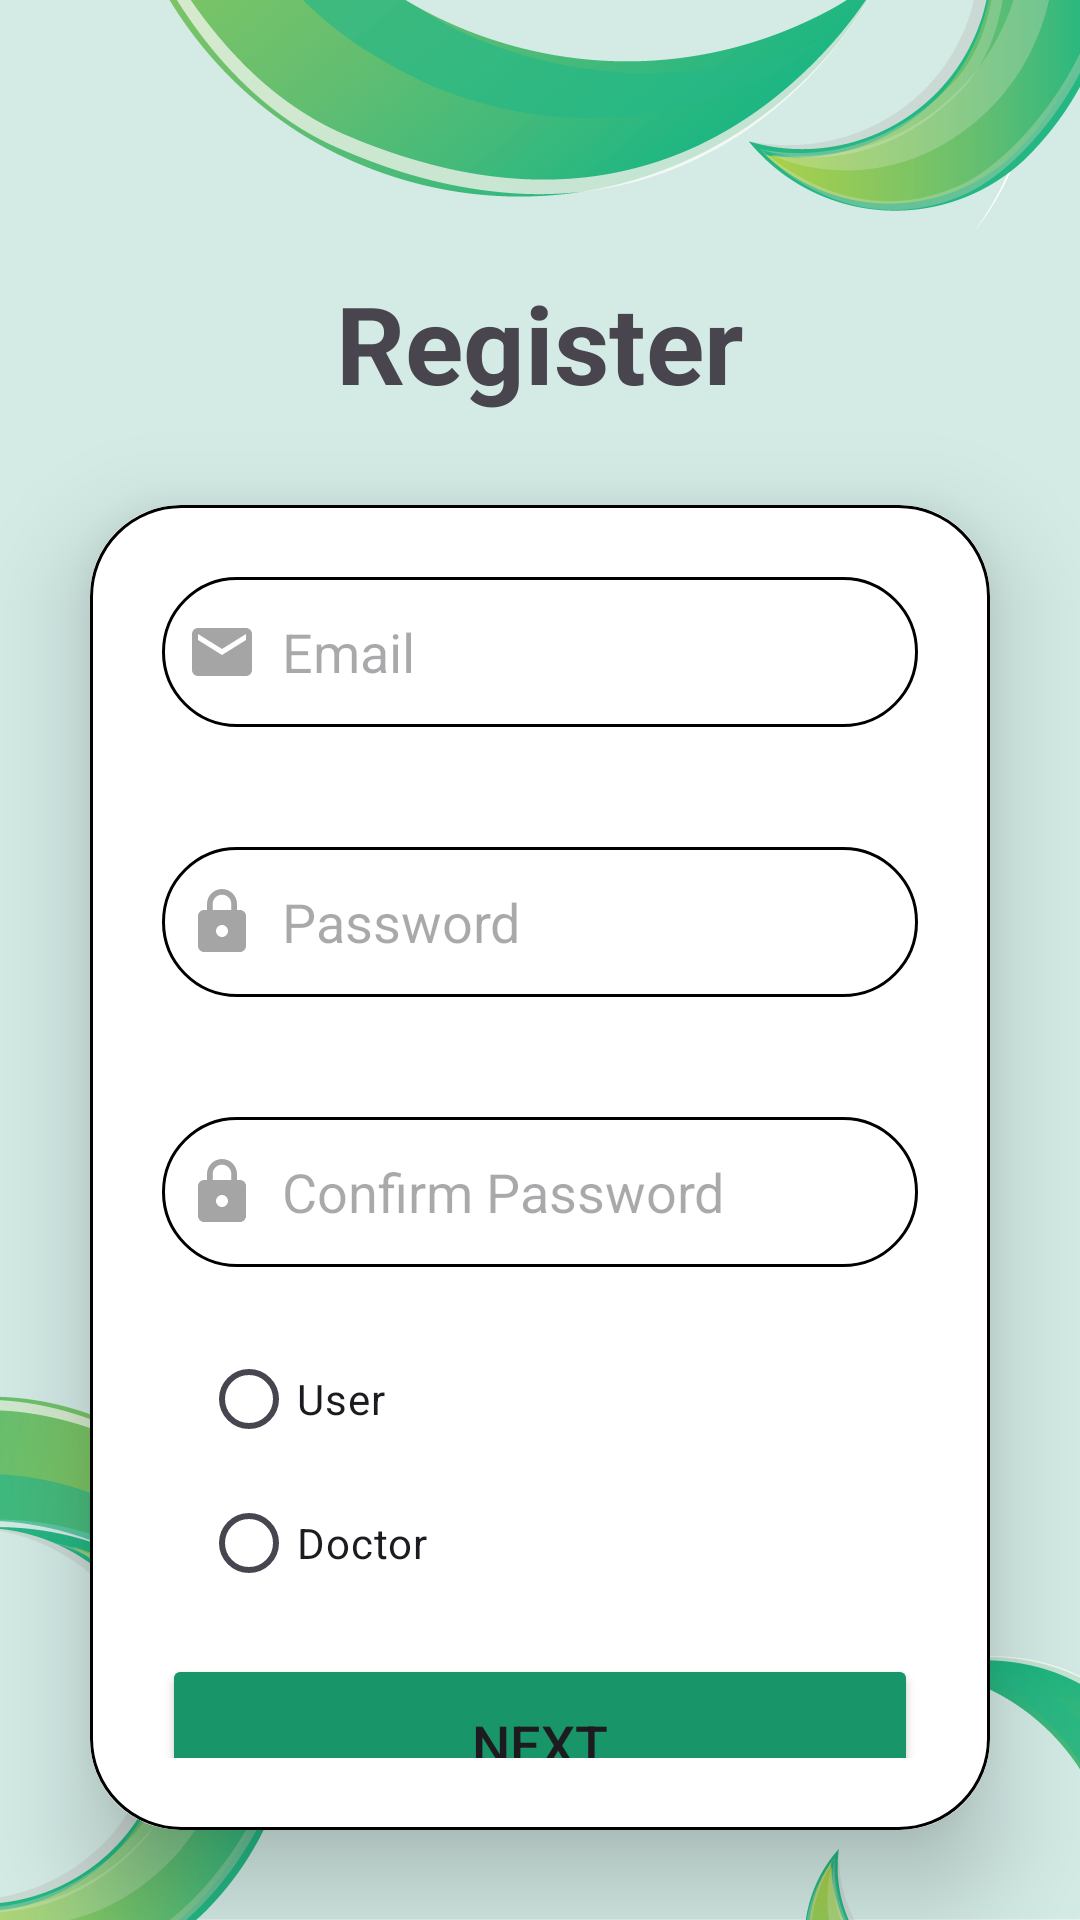

Reconstruct the res/layout file that produces this screen, plus the resources it refers to.
<!-- AndroidManifest.xml: application theme Theme.HelthcareAppGroup11 -->
<!-- res/layout/activity_register.xml -->
<?xml version="1.0" encoding="utf-8"?>
<LinearLayout xmlns:android="http://schemas.android.com/apk/res/android"
    xmlns:app="http://schemas.android.com/apk/res-auto"
    xmlns:tools="http://schemas.android.com/tools"
    android:layout_width="match_parent"
    android:layout_height="match_parent"
    android:orientation="vertical"
    android:background="@drawable/bgimage"
    tools:context=".ActivityRegister">

    <TextView
        android:layout_width="match_parent"
        android:layout_height="wrap_content"
        android:text="Register"
        android:textSize="36sp"
        android:layout_marginTop="90dp"
        android:textAlignment="center"
        android:textStyle="bold"/>

    <androidx.cardview.widget.CardView
        android:id="@+id/cardView"
        android:layout_width="match_parent"
        android:layout_height="wrap_content"
        android:layout_margin="30dp"
        app:cardCornerRadius="30dp"
        app:cardElevation="20dp">


        <LinearLayout
            android:layout_width="match_parent"
            android:layout_height="wrap_content"
            android:layout_gravity="center_horizontal"
            android:padding="24dp"
            android:orientation="vertical"
            android:background="@drawable/custom_edittext">


            <EditText
                android:id="@+id/email"
                android:layout_width="match_parent"
                android:layout_height="50dp"
                android:background="@drawable/custom_edittext"
                android:drawableLeft="@drawable/baseline_email_24"
                android:drawablePadding="8dp"
                android:hint="Email"
                android:padding="8dp"
                android:textColor="@color/black" />

            <EditText
                android:id="@+id/password"
                android:layout_width="match_parent"
                android:layout_height="50dp"
                android:layout_marginTop="40dp"
                android:background="@drawable/custom_edittext"
                android:drawableLeft="@drawable/baseline_lock_24"
                android:inputType="textPassword"
                android:drawablePadding="8dp"
                android:hint="Password"
                android:padding="8dp"
                android:textColor="@color/black" />

            <EditText
                android:id="@+id/confirmPassword"
                android:layout_width="match_parent"
                android:layout_height="50dp"
                android:layout_marginTop="40dp"
                android:background="@drawable/custom_edittext"
                android:drawableLeft="@drawable/baseline_lock_24"
                android:inputType="textPassword"
                android:drawablePadding="8dp"
                android:hint="Confirm Password"
                android:padding="8dp"
                android:textColor="@color/black" />

            <RadioGroup
                android:id="@+id/radioGroupRole"
                android:layout_width="wrap_content"
                android:layout_height="wrap_content"
                android:layout_marginStart="13dp"
                android:layout_marginBottom="13dp"
                android:layout_marginTop="20dp"
                app:layout_constraintBottom_toTopOf="@+id/btnRegister"
                app:layout_constraintStart_toStartOf="@+id/btnRegister">

                <RadioButton
                    android:id="@+id/user_role"
                    android:layout_width="wrap_content"
                    android:layout_height="wrap_content"
                    android:text="User" />

                <RadioButton
                    android:id="@+id/docter_role"
                    android:layout_width="wrap_content"
                    android:layout_height="wrap_content"
                    android:text="Doctor" />

            </RadioGroup>

            <Button
                android:id="@+id/btnRegister"
                android:layout_width="match_parent"
                android:layout_height="60dp"
                android:text="Next"
                android:textSize="18sp"
                android:backgroundTint="@color/darkteal"
                app:cornerRadius="20dp"/>

        </LinearLayout>
    </androidx.cardview.widget.CardView>

    <TextView
        android:layout_width="wrap_content"
        android:layout_height="wrap_content"
        android:text="@string/logIn_text"
        android:id="@+id/login_txt"
        android:textSize="22sp"
        android:layout_gravity="center_horizontal"/>
</LinearLayout>
<!-- resources referenced by this layout -->
<resources>
  <color name="black">#FF000000</color>
  <color name="darkteal">#189669</color>
  <!-- drawable baseline_email_24 (drawable) -->
  <vector xmlns:android="http://schemas.android.com/apk/res/android" android:height="24dp" android:tint="#a5a5a5" android:viewportHeight="24" android:viewportWidth="24" android:width="24dp">
        
      <path android:fillColor="@android:color/white" android:pathData="M20,4L4,4c-1.1,0 -1.99,0.9 -1.99,2L2,18c0,1.1 0.9,2 2,2h16c1.1,0 2,-0.9 2,-2L22,6c0,-1.1 -0.9,-2 -2,-2zM20,8l-8,5 -8,-5L4,6l8,5 8,-5v2z"/>
      
  </vector>
  <!-- drawable baseline_lock_24 (drawable) -->
  <vector xmlns:android="http://schemas.android.com/apk/res/android" android:height="24dp" android:tint="#a5a5a5" android:viewportHeight="24" android:viewportWidth="24" android:width="24dp">
        
      <path android:fillColor="@android:color/white" android:pathData="M18,8h-1L17,6c0,-2.76 -2.24,-5 -5,-5S7,3.24 7,6v2L6,8c-1.1,0 -2,0.9 -2,2v10c0,1.1 0.9,2 2,2h12c1.1,0 2,-0.9 2,-2L20,10c0,-1.1 -0.9,-2 -2,-2zM12,17c-1.1,0 -2,-0.9 -2,-2s0.9,-2 2,-2 2,0.9 2,2 -0.9,2 -2,2zM15.1,8L8.9,8L8.9,6c0,-1.71 1.39,-3.1 3.1,-3.1 1.71,0 3.1,1.39 3.1,3.1v2z"/>
      
  </vector>
  <!-- drawable bgimage: png bitmap (drawable, 104073 bytes) -->
  <!-- drawable custom_edittext (drawable) -->
  <?xml version="1.0" encoding="utf-8"?>
  <shape xmlns:android="http://schemas.android.com/apk/res/android"
      android:shape="rectangle">
  <stroke
      android:width="1dp"
      android:color="@color/black"
      />
  
      <corners
          android:radius="30dp"/>
  </shape>
  <string name="logIn_text"><font>Already have an account?</font> <font color="#0000CD">Sign In</font> </string>
  <style name="Theme.HelthcareAppGroup11" parent="Base.Theme.HelthcareAppGroup11" />
  <style name="Base.Theme.HelthcareAppGroup11" parent="Theme.Material3.DayNight.NoActionBar">
          
  
          <item name="colorPrimary">@color/Teal</item>
          <item name="colorPrimaryVariant">@color/yellow</item>
          <item name="android:statusBarColor">@color/Teal</item>
      </style>
  <color name="Teal">#20c997</color>
  <color name="yellow">#daa520</color>
</resources>
